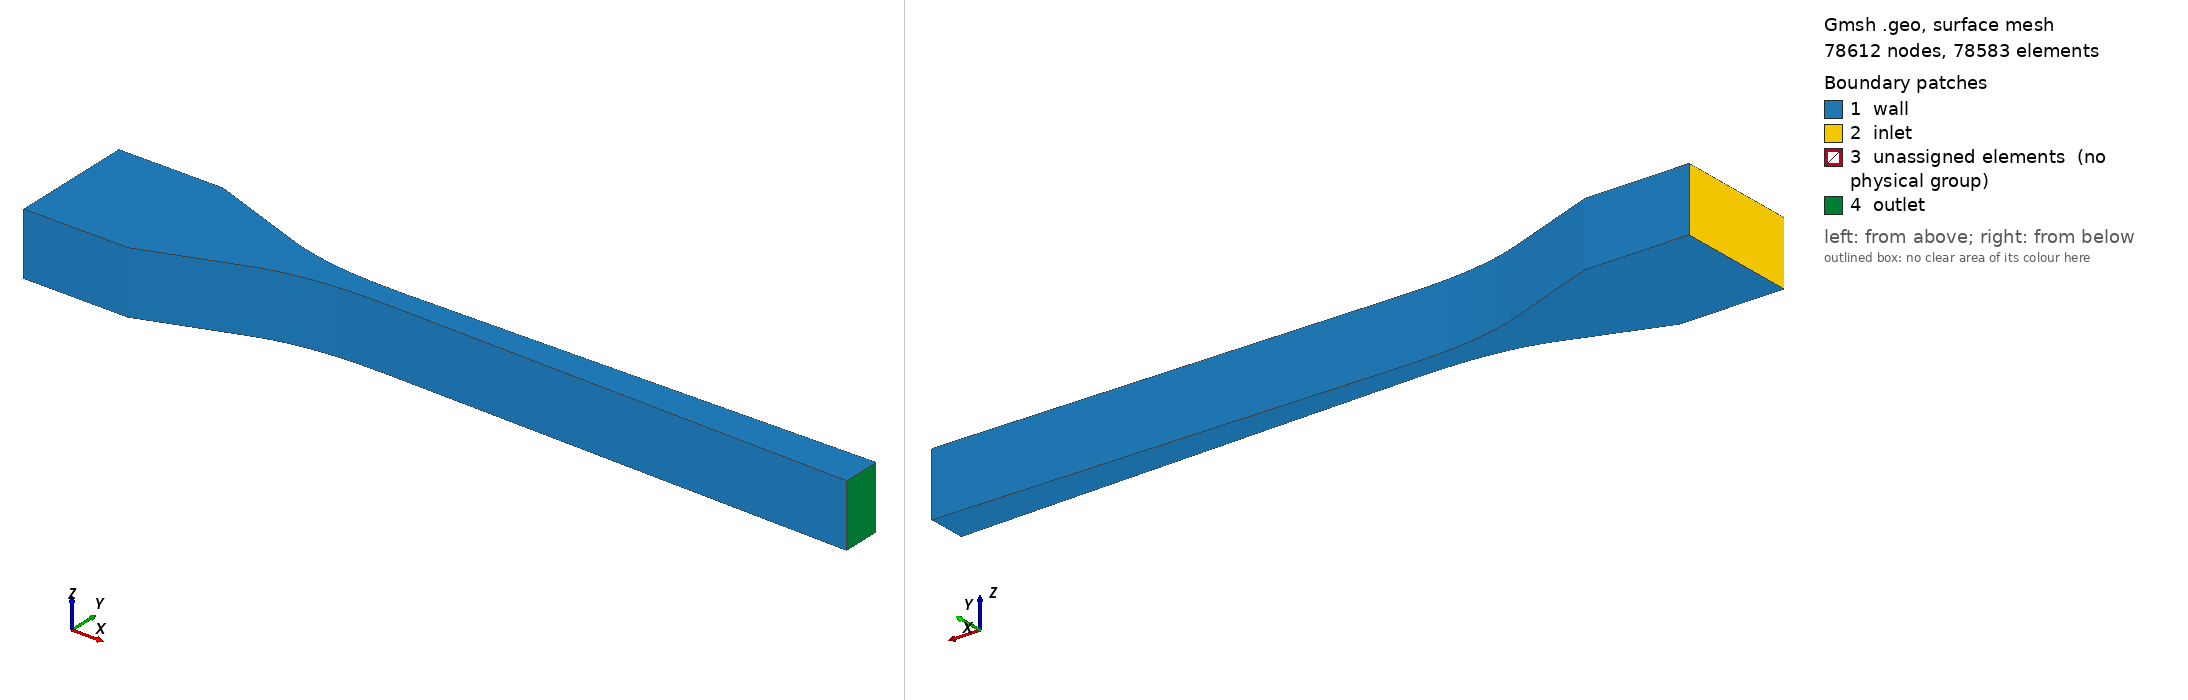

Gmsh geometry script, surface-meshed: 78612 nodes, 78583 surface elements. Boundary patches (legend numbers): 1 wall, 2 inlet, 3 unassigned elements (no physical group), 4 outlet. Left view from above one corner, right view from below the opposite corner. Legend entries are the model's physical surfaces; 'unassigned elements' are surfaces in no physical group. The drawing asked Gmsh for element sizes between 1% and 20% of the model's largest extent; the script's own settings can give other sizes.

=== nozzle_H.geo (drawn) ===
Geometry.SurfaceNumbers = 0;
Geometry.PointNumbers = 0;
Geometry.LineNumbers = 1;
Geometry.Color.Points = Orange;
General.Color.Text = White;
Mesh.Color.Points = {255,0,0};
Mesh.ScalingFactor = 0.01; // cm -> m
//Geometry.Color.Surfaces = Black;

lc=0.1; //characteristic mesh size (optional make smaller to refine mesh)


// -------------------
// *** (1) section ***
// -------------------
x0 = -6.363;
x1 = -4.277;
nx_1 = 70;
dx = (x1-x0);

For i1 In {0 : 1}
	x = x0 + dx*i1;
	y = 1.2450 + 0.00141*x;

	pList1[i1] = newp;

	Point(pList1[i1]) = {x , y , 0.0 , lc};
EndFor

l1= newl;
Spline(l1) =  pList1[]; Transfinite Line {l1} = nx_1;


// -------------------
// *** (2) section ***
// -------------------
x2 = -2.399;
nx_2 = 70;
dx = (x2-x1);

pList2[0] = pList1[1];

//For i2 In {1 : 1}
	x = x1 + dx;
	y = -0.3059 -0.3612*x;

	pList2[1] = newp;

	Point(pList2[1]) = {x , y , 0.0 , lc};
//EndFor

l2 = newl;
Spline(l2) =  pList2[]; Transfinite Line {l2} = nx_2;


// -------------------
// *** (3) section ***
// -------------------
x3 = 0.595;
nx_3 = 70;
dx = (x3-x2)/nx_3;

pList3[0] = pList2[1];

For i3 In {1 : nx_3}
	x = x2 + dx*i3;
	y = 0.2255 + 0.00141*x + 0.025457*x*x -0.013907*x*x*x;

	pList3[i3] = newp;

	Point(pList3[i3]) = {x , y , 0.0 , lc};
EndFor

l3 = newl;
Spline(l3) =  pList3[]; Transfinite Line {l3} = nx_3;


// -------------------
// *** (4) section ***
// -------------------
x4 = 9.45;
nx_4 = 250;
dx = (x4-x3);

pList4[0] = pList3[nx_3];

//For i4 In {1 : nx_4}
	x = x3 + dx;
	y = 0.2224+0.01689*x;

	pList4[1] = newp;

	Point(pList4[1]) = {x , y , 0.0 , lc};
//EndFor

l4 = newl;
Spline(l4) =  pList4[]; Transfinite Line {l4} = nx_4;

// ----------------------
// *** outlet section ***
// ----------------------
nx_5 = 80;
pList5[0] = pList4[1];
pList5[1] = newp;
x = x4;
y = -0.2224 + -0.01689*x;
Point(pList5[1]) = {x , y, 0.0 , lc};

l5 = newl;
Line(l5) = {pList5[0], pList5[1]}; Transfinite Line {l5} = nx_5 Using Bump 0.02;


// -------------------
// *** (-4) section ***
// -------------------
dx = (x4-x3);
pList_m4[0] = pList5[1];

//For i4 In {1 : nx_4}
	x = x4 - dx;
	y = -0.2224 -0.01689*x;

	pList_m4[1] = newp;

	Point(pList_m4[1]) = {x , y , 0.0 , lc};
//EndFor

l_m4 = newl;
Spline(l_m4) =  pList_m4[]; Transfinite Line {l_m4} = nx_4;

// --------------------
// *** (-3) section ***
// --------------------
dx = (x3-x2)/nx_3;

pList_m3[0] = pList_m4[1];

For i3 In {1 : nx_3}
	x = x3 - dx*i3;
	y = -0.2255 + -0.00141*x + -0.025457*x*x +0.013907*x*x*x;

	pList_m3[i3] = newp;

	Point(pList_m3[i3]) = {x , y , 0.0 , lc};
EndFor

l_m3 = newl;
Spline(l_m3) =  pList_m3[]; Transfinite Line {l_m3} = nx_3;




// -------------------
// *** (-2) section ***
// -------------------
dx = (x2-x1);

pList_m2[0] = pList_m3[nx_3];

//For i2 In {1 : 1}
	x = x2 - dx;
	y = +0.3059 +0.3612*x;

	pList_m2[1] = newp;

	Point(pList_m2[1]) = {x , y , 0.0 , lc};
//EndFor

l_m2 = newl;
Spline(l_m2) =  pList_m2[]; Transfinite Line {l_m2} = nx_2;

// -------------------
// *** (-1) section ***
// -------------------
dx = (x1-x0);

pList_m1[0] = pList_m2[1];
//For i1 In {0 : 1}
	x = x1 - dx;
	y = -1.2450 - 0.00141*x;

	pList_m1[1] = newp;

	Point(pList_m1[1]) = {x , y , 0.0 , lc};
//EndFor

l_m1= newl;
Spline(l_m1) =  pList_m1[]; Transfinite Line {l_m1} = nx_1;

l_in = newl;
Line(l_in) = {pList_m1[1], pList1[0]}; Transfinite Line {l_in} = nx_5 Using Bump 0.02;

l_mid1 = newl;
Line(l_mid1) = {pList1[1], pList_m1[0]}; Transfinite Line {l_mid1} = nx_5 Using Bump 0.02;

l_mid2 = newl;
Line(l_mid2) = {pList2[1], pList_m2[0]}; Transfinite Line {l_mid2} = nx_5 Using Bump 0.02;

l_mid3 = newl;
Line(l_mid3) = {pList3[nx_3], pList_m3[0]}; Transfinite Line {l_mid3} = nx_5 Using Bump 0.02;

Curve Loop(1) = {10, 1, 11, 9};
Plane Surface(1) = {1};
Transfinite Surface {1};
Recombine Surface(1);

Curve Loop(2) = {11, -8, -12, -2};
Plane Surface(2) = {2};
Transfinite Surface {2};
Recombine Surface(2);


Curve Loop(3) = {12, -7, -13, -3};
Plane Surface(3) = {3};
Transfinite Surface {3};
Recombine Surface(3);


Curve Loop(4) = {13, -6, -5, -4};
Plane Surface(4) = {4};
Transfinite Surface {4};
Recombine Surface(4);

Extrude {0, 0, 1.259} {
  Surface{1}; Surface{2}; Surface{3}; Surface{4}; Layers {5}; Recombine;
}

Physical Surface("inlet", 1) = {22};
Physical Surface("outlet", 2) = {96};
Physical Surface("wall", 3) = {1, 26, 35, 34, 48, 2, 56, 57, 70, 3, 78, 79, 4, 92, 100, 101};
Physical Volume("fluid", 4) = {1, 2, 3, 4};
